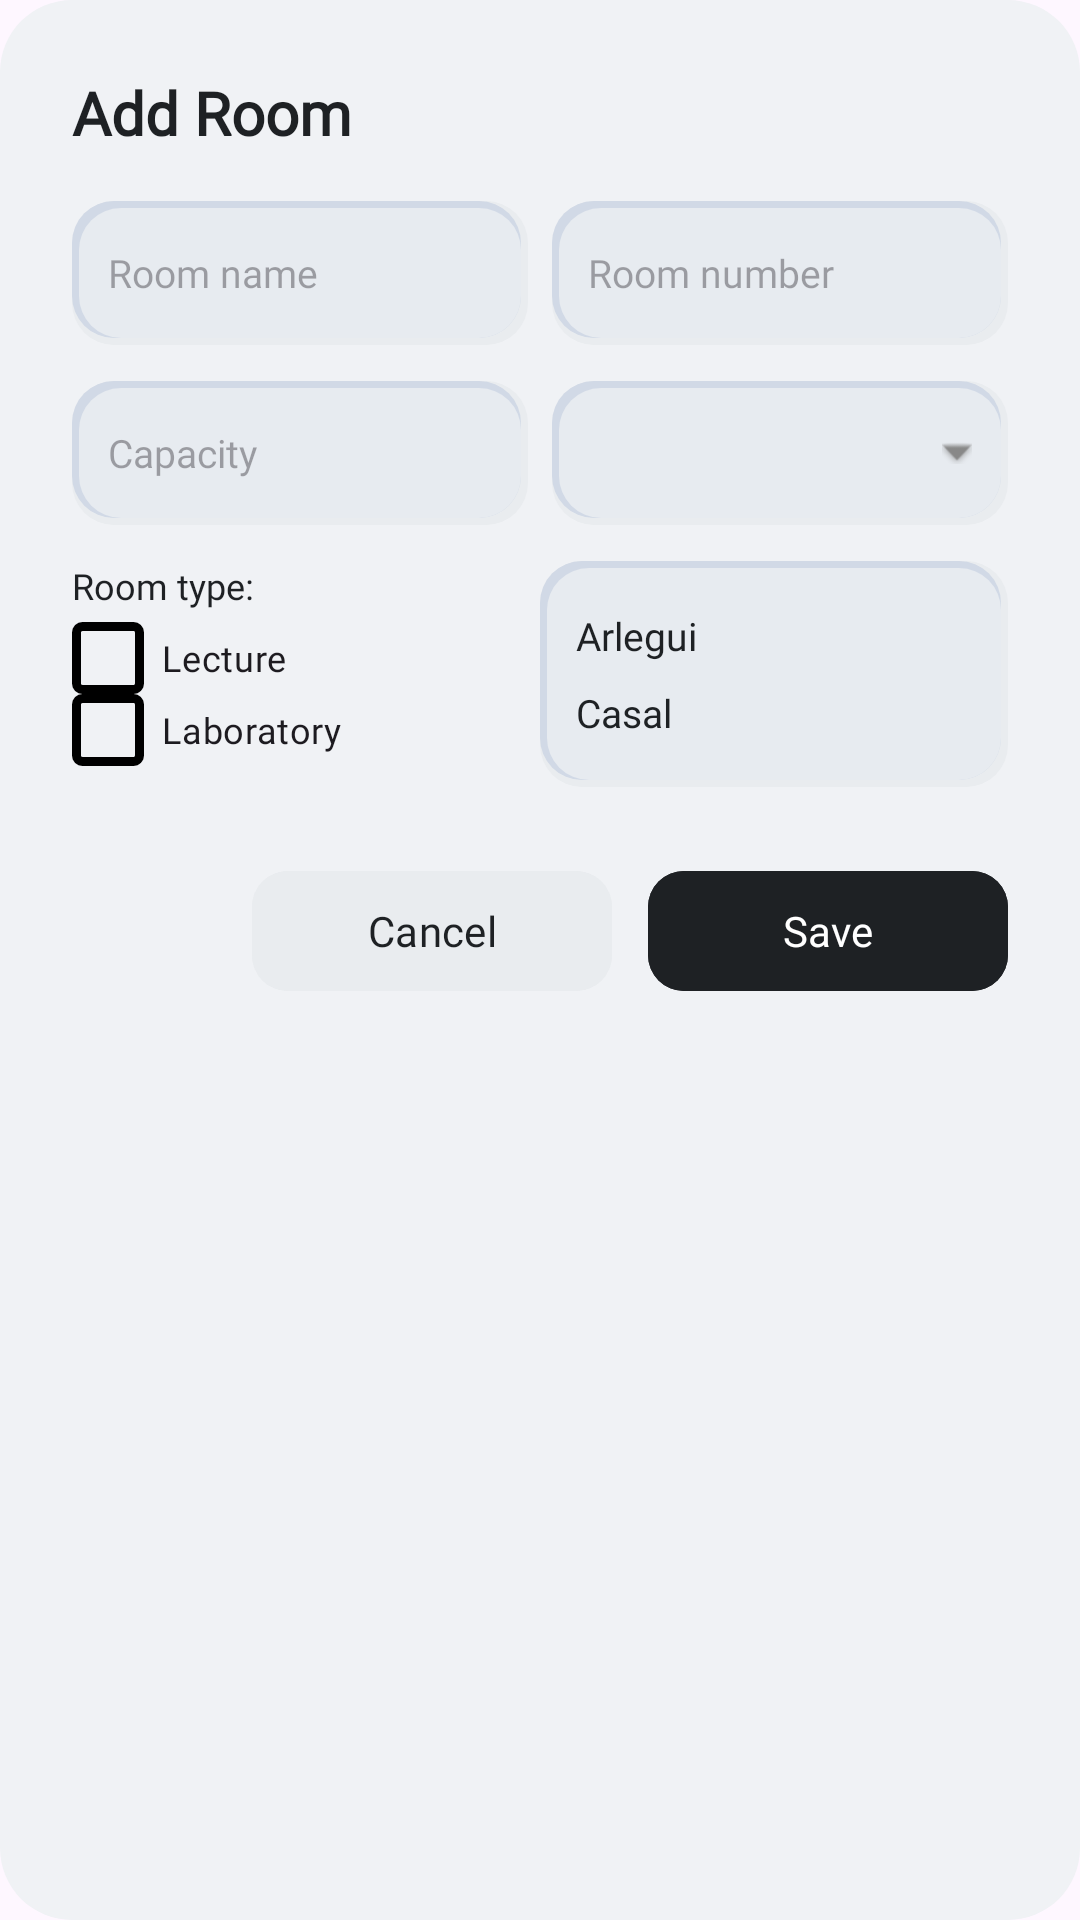

This screen was rendered from an Android layout file. Write that file and the resources it references.
<!-- AndroidManifest.xml: application theme Theme.AppSSIST -->
<!-- res/layout/dialog_add_room.xml -->
<?xml version="1.0" encoding="utf-8"?>
<LinearLayout xmlns:android="http://schemas.android.com/apk/res/android"
    xmlns:app="http://schemas.android.com/apk/res-auto"
    android:layout_width="match_parent"
    android:layout_height="wrap_content"
    android:orientation="vertical"
    android:padding="24dp"
    android:background="@drawable/bg_bottom_nav"
    android:backgroundTint="#F0F2F5">

    <TextView
        android:id="@+id/tv_header"
        android:layout_width="wrap_content"
        android:layout_height="wrap_content"
        android:text="Add Room"
        android:textSize="20sp"
        android:textStyle="bold"
        android:textColor="#1E2124"
        android:fontFamily="@font/lexend"
        android:layout_marginBottom="16dp" />

    <LinearLayout
        android:layout_width="match_parent"
        android:layout_height="wrap_content"
        android:orientation="horizontal"
        android:weightSum="2"
        android:layout_marginBottom="12dp">

        <FrameLayout
            android:layout_width="0dp"
            android:layout_height="48dp"
            android:layout_weight="1"
            android:background="@drawable/bg_neumorphic_recessed"
            android:paddingHorizontal="12dp"
            android:layout_marginEnd="8dp">
            <EditText
                android:id="@+id/et_room_name"
                android:layout_width="match_parent"
                android:layout_height="match_parent"
                android:hint="Room name"
                android:background="@null"
                android:textSize="13sp"
                android:fontFamily="@font/lexend"
                android:textColor="#1E2124" />
        </FrameLayout>

        <FrameLayout
            android:layout_width="0dp"
            android:layout_height="48dp"
            android:layout_weight="1"
            android:background="@drawable/bg_neumorphic_recessed"
            android:paddingHorizontal="12dp">
            <EditText
                android:id="@+id/et_room_number"
                android:layout_width="match_parent"
                android:layout_height="match_parent"
                android:hint="Room number"
                android:background="@null"
                android:textSize="13sp"
                android:fontFamily="@font/lexend"
                android:textColor="#1E2124" />
        </FrameLayout>
    </LinearLayout>

    <LinearLayout
        android:layout_width="match_parent"
        android:layout_height="wrap_content"
        android:orientation="horizontal"
        android:weightSum="2"
        android:layout_marginBottom="12dp">

        <FrameLayout
            android:layout_width="0dp"
            android:layout_height="48dp"
            android:layout_weight="1"
            android:background="@drawable/bg_neumorphic_recessed"
            android:paddingHorizontal="12dp"
            android:layout_marginEnd="8dp">
            <EditText
                android:id="@+id/et_capacity"
                android:layout_width="match_parent"
                android:layout_height="match_parent"
                android:hint="Capacity"
                android:inputType="number"
                android:background="@null"
                android:textSize="13sp"
                android:fontFamily="@font/lexend"
                android:textColor="#1E2124" />
        </FrameLayout>

        <FrameLayout
            android:layout_width="0dp"
            android:layout_height="48dp"
            android:layout_weight="1"
            android:background="@drawable/bg_neumorphic_recessed"
            android:paddingHorizontal="12dp">
            <Spinner
                android:id="@+id/spinner_campus"
                android:layout_width="match_parent"
                android:layout_height="match_parent"
                android:background="@null"
                android:overlapAnchor="false"
                android:popupBackground="@drawable/bg_spinner_popup" />
            <ImageView
                android:layout_width="10dp"
                android:layout_height="10dp"
                android:layout_gravity="end|center_vertical"
                android:src="@android:drawable/arrow_down_float"
                app:tint="#888888" />
        </FrameLayout>
    </LinearLayout>

    <LinearLayout
        android:layout_width="match_parent"
        android:layout_height="wrap_content"
        android:orientation="horizontal"
        android:weightSum="2"
        android:layout_marginBottom="24dp">

        <LinearLayout
            android:layout_width="0dp"
            android:layout_height="wrap_content"
            android:layout_weight="1"
            android:orientation="vertical">
            <TextView
                android:layout_width="wrap_content"
                android:layout_height="wrap_content"
                android:text="Room type:"
                android:textSize="12sp"
                android:fontFamily="@font/lexend"
                android:textColor="#1E2124"
                android:layout_marginBottom="4dp" />
            <com.google.android.material.checkbox.MaterialCheckBox
                android:id="@+id/cb_lecture"
                android:layout_width="wrap_content"
                android:layout_height="wrap_content"
                android:text="Lecture"
                android:textSize="12sp"
                android:fontFamily="@font/lexend"
                android:button="@drawable/bg_checkbox_neumorphic"
                app:buttonTint="@null"
                android:minHeight="0dp"
                android:paddingStart="6dp" />
            <com.google.android.material.checkbox.MaterialCheckBox
                android:id="@+id/cb_laboratory"
                android:layout_width="wrap_content"
                android:layout_height="wrap_content"
                android:text="Laboratory"
                android:textSize="12sp"
                android:fontFamily="@font/lexend"
                android:button="@drawable/bg_checkbox_neumorphic"
                app:buttonTint="@null"
                android:minHeight="0dp"
                android:paddingStart="6dp" />
        </LinearLayout>

        <FrameLayout
            android:layout_width="0dp"
            android:layout_height="wrap_content"
            android:layout_weight="1"
            android:background="@drawable/bg_neumorphic_recessed"
            android:padding="12dp">
            <LinearLayout
                android:layout_width="match_parent"
                android:layout_height="wrap_content"
                android:orientation="vertical">
                <TextView
                    android:layout_width="wrap_content"
                    android:layout_height="wrap_content"
                    android:text="Arlegui"
                    android:textSize="13sp"
                    android:fontFamily="@font/lexend"
                    android:textColor="#1E2124"
                    android:paddingVertical="4dp" />
                <TextView
                    android:layout_width="wrap_content"
                    android:layout_height="wrap_content"
                    android:text="Casal"
                    android:textSize="13sp"
                    android:fontFamily="@font/lexend"
                    android:textColor="#1E2124"
                    android:paddingVertical="4dp" />
            </LinearLayout>
        </FrameLayout>
    </LinearLayout>

    <LinearLayout
        android:layout_width="match_parent"
        android:layout_height="wrap_content"
        android:orientation="horizontal"
        android:gravity="end">
        <Button
            android:id="@+id/btn_cancel"
            android:layout_width="120dp"
            android:layout_height="48dp"
            android:text="Cancel"
            android:textAllCaps="false"
            android:backgroundTint="#E9ECEF"
            android:textColor="#1E2124"
            android:fontFamily="@font/lexend"
            android:layout_marginEnd="12dp"
            app:cornerRadius="12dp" />
        <Button
            android:id="@+id/btn_save"
            android:layout_width="120dp"
            android:layout_height="48dp"
            android:text="Save"
            android:textAllCaps="false"
            android:backgroundTint="#1E2124"
            android:textColor="#FFFFFF"
            android:fontFamily="@font/lexend"
            app:cornerRadius="12dp" />
    </LinearLayout>
</LinearLayout>
<!-- resources referenced by this layout -->
<resources>
  <!-- drawable bg_bottom_nav (drawable) -->
  <?xml version="1.0" encoding="utf-8"?>
  <shape xmlns:android="http://schemas.android.com/apk/res/android">
      <solid android:color="#1E2124" />
      <corners android:radius="24dp" />
  </shape>
  <!-- drawable bg_checkbox_neumorphic (drawable) -->
  <?xml version="1.0" encoding="utf-8"?>
  <selector xmlns:android="http://schemas.android.com/apk/res/android">
      
      <item android:state_checked="true">
          <layer-list>
              <item android:width="24dp" android:height="24dp">
                  <shape android:shape="rectangle">
                      <corners android:radius="2dp" />
                      <solid android:color="#000000" />
                  </shape>
              </item>
              <item android:width="16dp" android:height="16dp" android:gravity="center">
                  <vector
                      android:width="24dp"
                      android:height="24dp"
                      android:viewportWidth="24"
                      android:viewportHeight="24">
                      <path
                          android:fillColor="#FFFFFF"
                          android:pathData="M9,16.17L4.83,12l-1.42,1.41L9,19 21,7l-1.41,-1.41z" />
                  </vector>
              </item>
          </layer-list>
      </item>
  
      
      <item>
          <layer-list>
              <item android:width="24dp" android:height="24dp">
                  <shape android:shape="rectangle">
                      <corners android:radius="2dp" />
                      <stroke android:width="3dp" android:color="#000000" />
                      <solid android:color="@android:color/transparent" />
                  </shape>
              </item>
          </layer-list>
      </item>
  </selector>
  <!-- drawable bg_neumorphic_recessed (drawable) -->
  <?xml version="1.0" encoding="utf-8"?>
  <layer-list xmlns:android="http://schemas.android.com/apk/res/android">
      
      <item>
          <shape android:shape="rectangle">
              <corners android:radius="14dp" />
              <solid android:color="#E9ECEF" />
          </shape>
      </item>
  
      
      <item
          android:right="2.5dp"
          android:bottom="2.5dp">
          <shape android:shape="rectangle">
              <corners android:radius="14dp" />
              <solid android:color="#D1D9E6" />
          </shape>
      </item>
  
      
      <item
          android:left="2.5dp"
          android:top="2.5dp"
          android:right="2.5dp"
          android:bottom="2.5dp">
          <shape android:shape="rectangle">
              <corners android:radius="14dp" />
              <solid android:color="#E7EBF0" />
          </shape>
      </item>
  </layer-list>
  <!-- drawable bg_spinner_popup (drawable) -->
  <?xml version="1.0" encoding="utf-8"?>
  <shape xmlns:android="http://schemas.android.com/apk/res/android">
      <solid android:color="#E9ECEF" />
      <corners android:radius="12dp" />
      <stroke android:width="1dp" android:color="#D1D9E6" />
  </shape>
  <style name="Theme.AppSSIST" parent="Base.Theme.AppSSIST" />
  <style name="Base.Theme.AppSSIST" parent="Theme.Material3.DayNight.NoActionBar">
          
          
      </style>
</resources>
